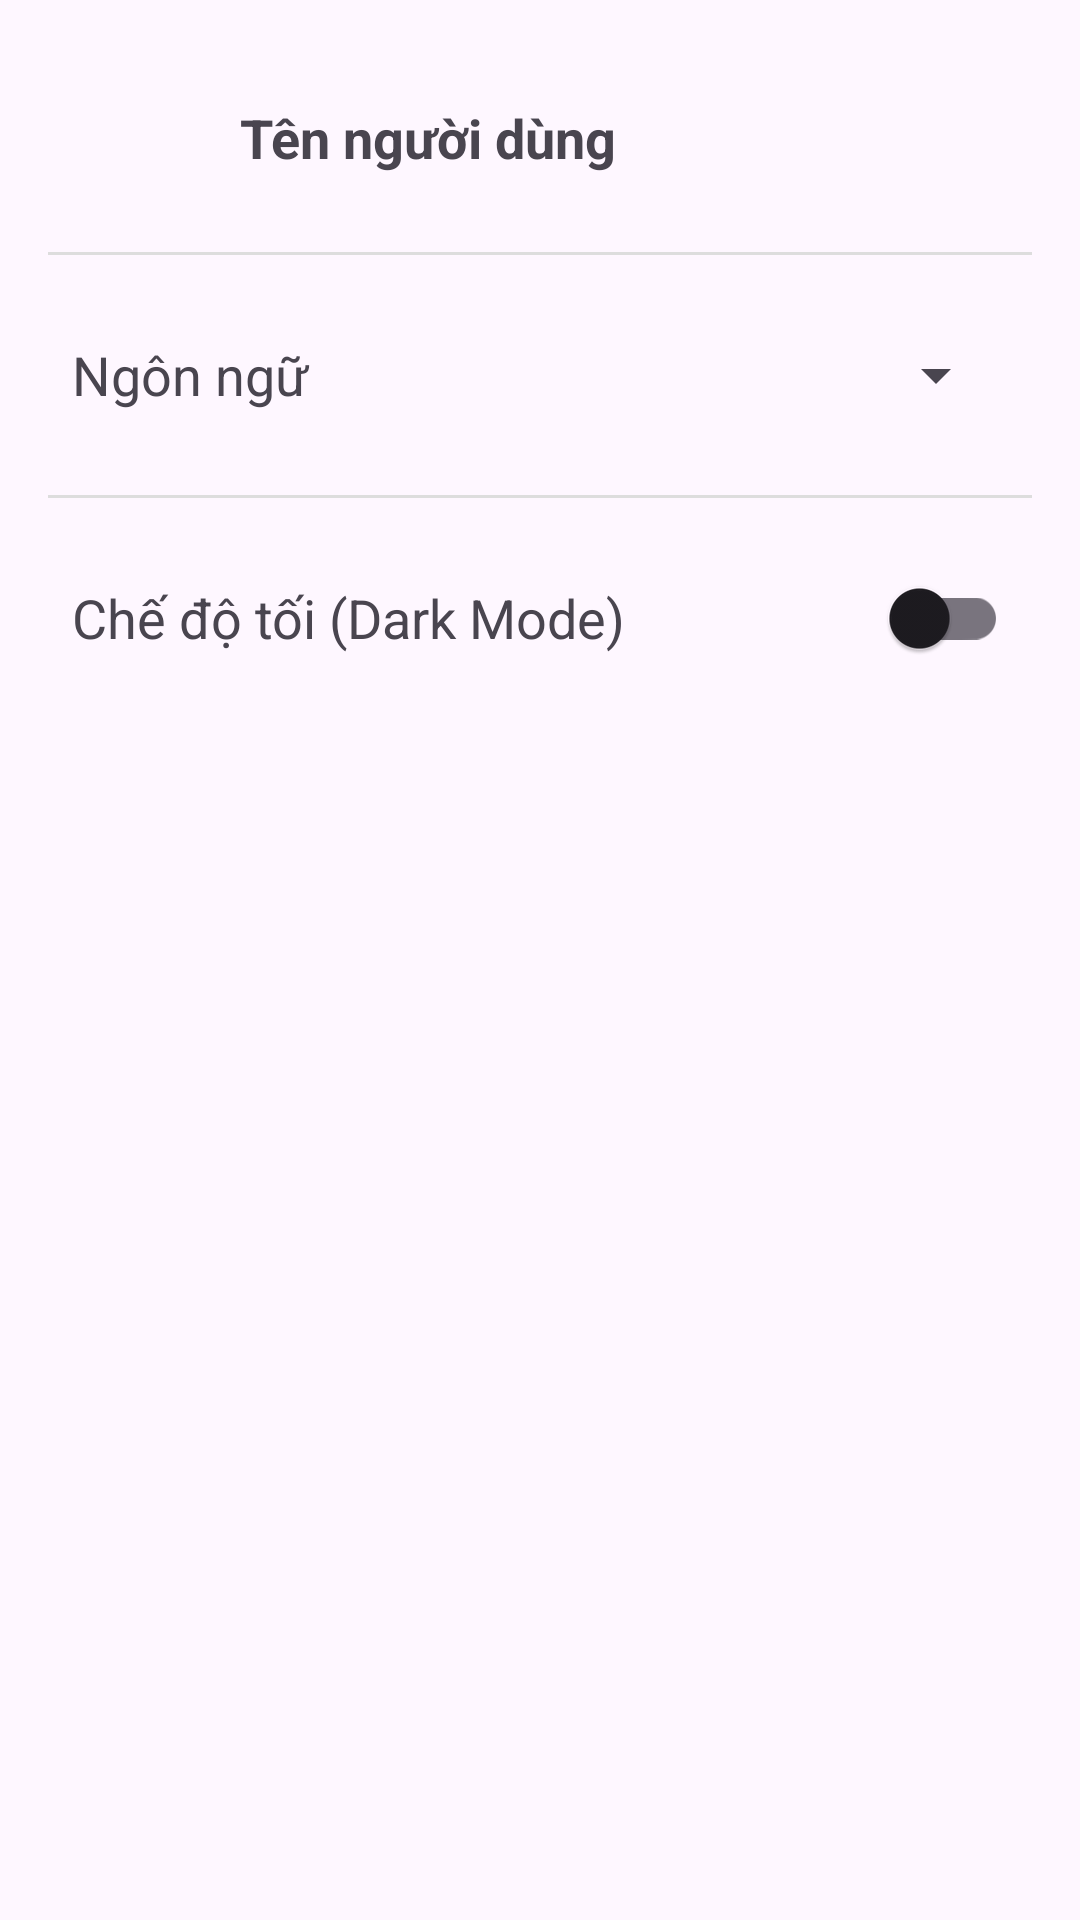

Produce the Android XML layout that renders to this screen, including the resource entries it uses.
<!-- AndroidManifest.xml: application theme Theme.Chat_app1204 -->
<!-- res/layout/fragment_setting.xml -->
<?xml version="1.0" encoding="utf-8"?>
<LinearLayout xmlns:android="http://schemas.android.com/apk/res/android"
    xmlns:app="http://schemas.android.com/apk/res-auto"
    android:id="@+id/setting_fragment"
    android:layout_width="match_parent"
    android:layout_height="match_parent"
    android:orientation="vertical"
    android:padding="16dp">

    <LinearLayout
        android:id="@+id/itemUserInfo"
        android:layout_width="match_parent"
        android:layout_height="wrap_content"
        android:gravity="center_vertical"
        android:orientation="horizontal"
        android:padding="8dp">

        <ImageView
            android:id="@+id/imgUserAvatar"
            android:layout_width="44dp"
            android:layout_height="44dp"
            android:layout_marginEnd="12dp"
            android:contentDescription="@string/profile"
            android:scaleType="centerCrop"
            android:src="@mipmap/ic_launcher_round" />

        <TextView
            android:id="@+id/tvUserName"
            android:layout_width="0dp"
            android:layout_height="wrap_content"
            android:layout_weight="1"
            android:text="Tên người dùng"
            android:textSize="18sp"
            android:textStyle="bold" />
    </LinearLayout>

    <View
        android:layout_width="match_parent"
        android:layout_height="1dp"
        android:layout_marginVertical="8dp"
        android:background="#DDDDDD" />

    <LinearLayout
        android:layout_width="match_parent"
        android:layout_height="wrap_content"
        android:gravity="center_vertical"
        android:orientation="horizontal"
        android:padding="8dp">

        <TextView
            android:layout_width="0dp"
            android:layout_height="wrap_content"
            android:layout_weight="1"
            android:text="Ngôn ngữ"
            android:textSize="18sp" />

        <Spinner
            android:id="@+id/spinnerLanguage"
            android:layout_width="wrap_content"
            android:layout_height="wrap_content"
            android:minHeight="48dp" />
    </LinearLayout>

    <View
        android:layout_width="match_parent"
        android:layout_height="1dp"
        android:layout_marginVertical="8dp"
        android:background="#DDDDDD" />

    <LinearLayout
        android:layout_width="match_parent"
        android:layout_height="wrap_content"
        android:gravity="center_vertical"
        android:orientation="horizontal"
        android:padding="8dp">

        <TextView
            android:layout_width="0dp"
            android:layout_height="wrap_content"
            android:layout_weight="1"
            android:text="Chế độ tối (Dark Mode)"
            android:textSize="18sp" />

        <androidx.appcompat.widget.SwitchCompat
            android:id="@+id/switchDarkMode"
            android:layout_width="wrap_content"
            android:layout_height="wrap_content"
            android:minHeight="48dp" />
    </LinearLayout>

</LinearLayout>
<!-- resources referenced by this layout -->
<resources>
  <string name="profile">Profile</string>
  <style name="Theme.Chat_app1204" parent="Base.Theme.Chat_app1204" />
  <style name="Base.Theme.Chat_app1204" parent="Theme.Material3.DayNight.NoActionBar">
          
          
      </style>
</resources>
